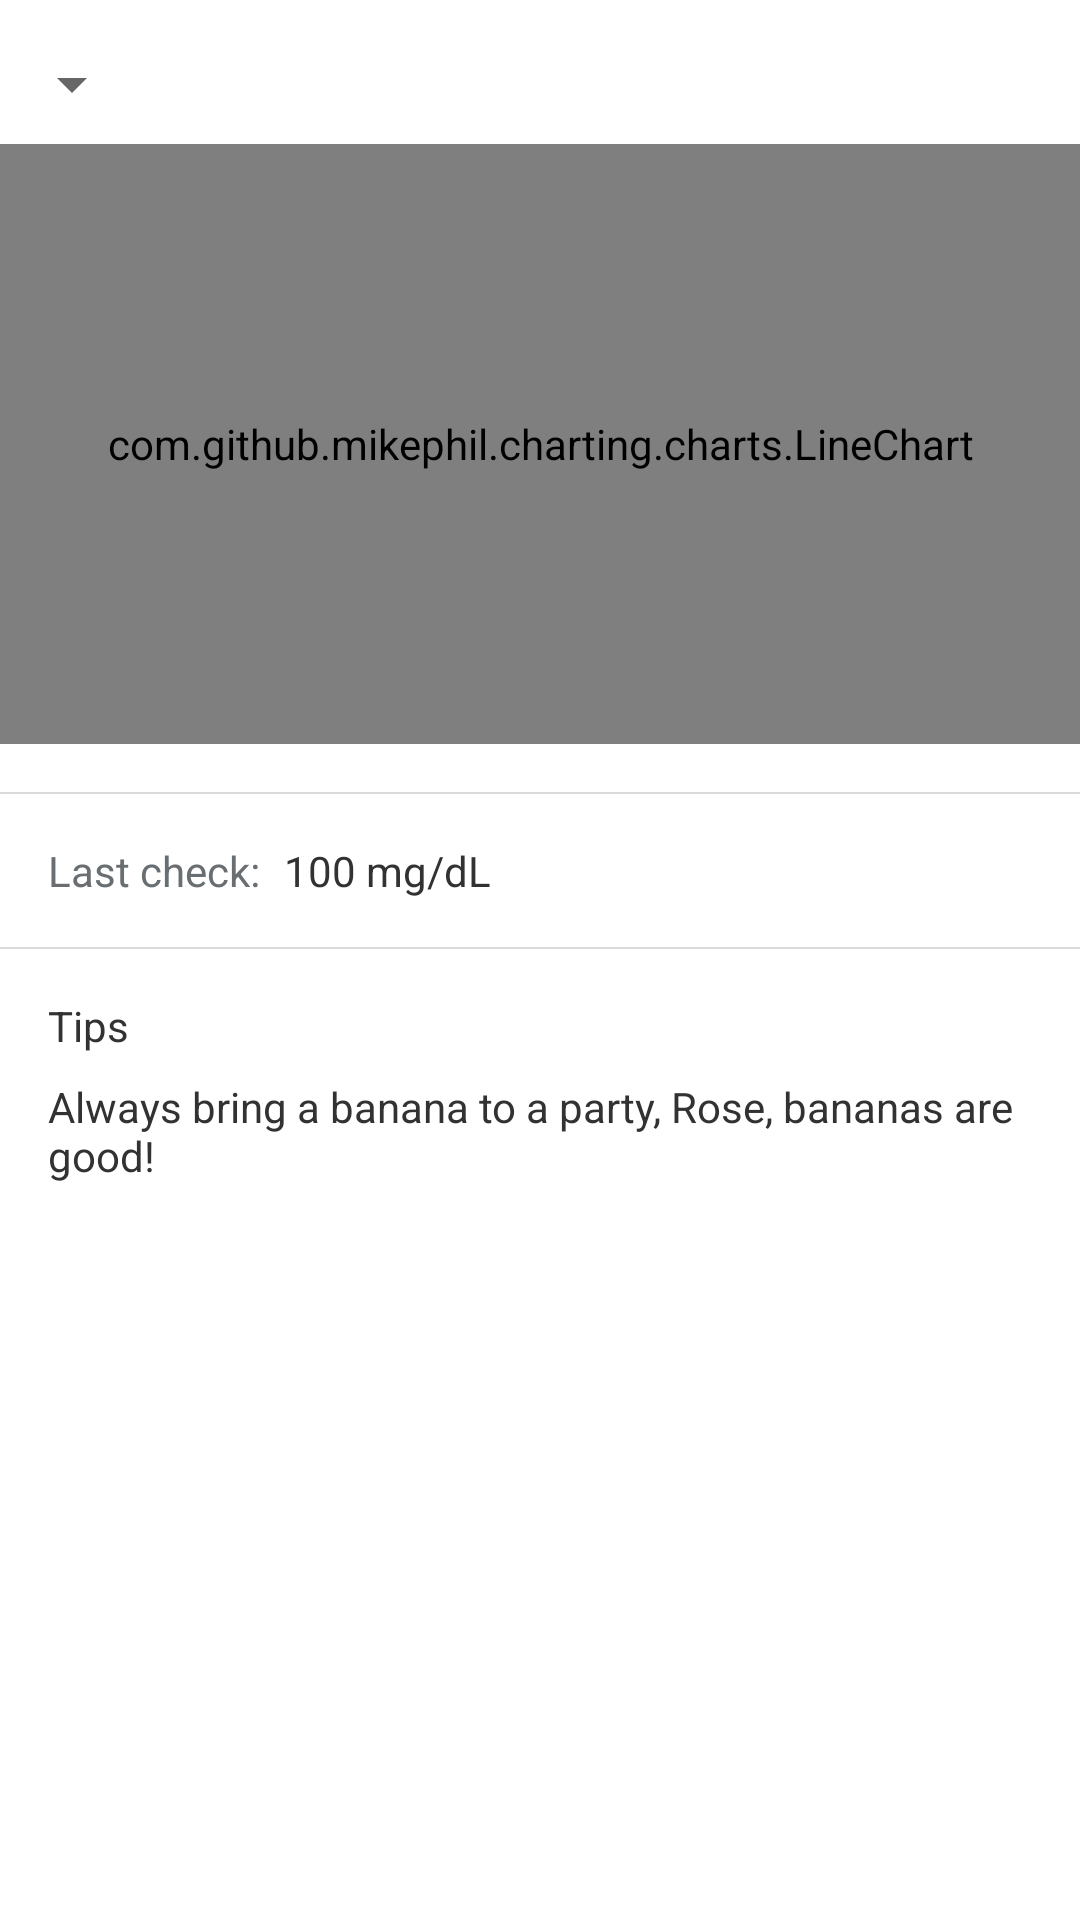

Here is an Android app screen rendered from its layout file. Give the layout XML and the strings, colors and styles it references.
<!-- AndroidManifest.xml: fallback theme Theme.MaterialComponents.DayNight.NoActionBar -->
<!-- res/layout/fragment_overview.xml -->
<ScrollView xmlns:android="http://schemas.android.com/apk/res/android"
    xmlns:tools="http://schemas.android.com/tools"
    xmlns:custom="http://schemas.android.com/apk/res-auto"
    tools:ignore="MissingPrefix"
    android:layout_width="match_parent"
    android:layout_height="match_parent"
    android:layout_marginTop="16dp"
    android:layout_marginBottom="16dp"
    android:background="#ffffff"
    tools:context="org.project.healthMeter.fragment.OverviewFragment">
    <LinearLayout
        android:layout_width="fill_parent"
        android:layout_height="wrap_content"
        android:orientation="vertical">
        <Spinner
            android:layout_marginTop="16dp"
            android:layout_marginBottom="8dp"
            android:layout_width="wrap_content"
            android:layout_height="wrap_content"
            android:id="@+id/chart_spinner"
            />
        <com.github.mikephil.charting.charts.LineChart
            android:id="@+id/chart"
            android:layout_width="fill_parent"
            android:paddingLeft="16dp"
            android:paddingRight="16dp"
            android:layout_height="200dp" />

        <TextView
            android:layout_width="fill_parent"
            android:layout_marginTop="16dp"
            android:layout_height="2px"
            android:background="#DADADA"/>
        <LinearLayout
            android:layout_width="fill_parent"
            android:layout_height="wrap_content"
            android:paddingLeft="16dp"
            android:paddingRight="16dp"
            android:orientation="vertical">
            <LinearLayout
                android:layout_width="fill_parent"
                android:layout_height="wrap_content"
                android:orientation="horizontal">
                <TextView fontPath="fonts/lato-bold.ttf"
                    android:layout_width="wrap_content"
                    android:layout_height="wrap_content"
                    android:layout_marginTop="16dp"
                    android:text="@string/fragment_overview_last_reading"
                    android:textColor="@color/glucosio_text_light"/>
                <TextView fontPath="fonts/lato-bold.ttf"
                    android:id="@+id/item_history_reading"
                    android:layout_marginTop="16dp"
                    android:layout_marginLeft="8dp"
                    android:textColor="@color/glucosio_text"
                    android:layout_height="wrap_content"
                    android:layout_width="wrap_content"
                    android:text="100 mg/dL" />
            </LinearLayout>
            <LinearLayout
                android:layout_width="fill_parent"
                android:layout_height="wrap_content"
                android:orientation="horizontal"
                android:visibility="gone">
                <TextView fontPath="fonts/lato-bold.ttf"
                    android:layout_width="wrap_content"
                    android:layout_height="wrap_content"
                    android:layout_marginTop="8dp"
                    android:text="@string/fragment_overview_trend"
                    android:textColor="@color/glucosio_text_light" />
                <TextView fontPath="fonts/lato-bold.ttf"
                    android:id="@+id/item_history_trend"
                    android:layout_marginTop="8dp"
                    android:layout_marginLeft="8dp"
                    android:textColor="@color/glucosio_text_green"
                    android:layout_height="wrap_content"
                    android:layout_width="wrap_content"
                    android:text="@string/fragment_overview_trend_positive"
                    />
            </LinearLayout>
        </LinearLayout>
        <TextView
            android:layout_width="fill_parent"
            android:layout_marginTop="16dp"
            android:layout_height="2px"
            android:background="#DADADA"/>
        <TextView fontPath="fonts/lato-bold.ttf"
            android:layout_width="fill_parent"
            android:layout_height="wrap_content"
            android:text="@string/tab_tips"
            android:paddingLeft="16dp"
            android:paddingRight="16dp"
            android:layout_marginTop="16dp"
            android:textColor="@color/glucosio_text" />
        <TextView
            android:id="@+id/random_tip_textview"
            android:layout_marginTop="8dp"
            android:layout_width="fill_parent"
            android:paddingLeft="16dp"
            android:paddingRight="16dp"
            android:layout_height="wrap_content"
            android:textColor="@color/glucosio_text"
            android:text="Always bring a banana to a party, Rose, bananas are good!"
            />
    </LinearLayout>
</ScrollView>
<!-- resources referenced by this layout -->
<resources>
  <color name="glucosio_text">#323232</color>
  <color name="glucosio_text_green">#46a644</color>
  <color name="glucosio_text_light">#686E71</color>
  <string name="fragment_overview_last_reading">Last check:</string>
  <string name="fragment_overview_trend">Trend over past month:</string>
  <string name="fragment_overview_trend_positive">in range and healthy</string>
  <string name="tab_tips">Tips</string>
</resources>
